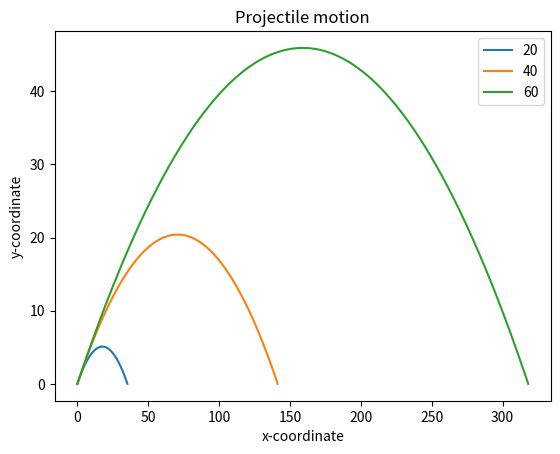

Source code (Python):
from matplotlib import pyplot as plt
import math

def drawGraph(x, y):
    plt.plot(x,y)
    plt.xlabel('x-coordinate')
    plt.ylabel('y-coordinate')
    plt.title('Projectile motion')
    
    
def myRange(start, end, interval):
    num = []
    while start<end:
        num.append(start)
        start += interval
        
    return num

def drawProjectile(u, theta):
    theta = math.radians(theta)
    g = 9.8
    
    #time
    t = 2 * u * math.sin(theta)/g
    print(t)
    
    
    #interval
    intervals = myRange(0, t, 0.001)
    
    #list of x and y 
    x =[]
    y = []
    
    
    for t in intervals:
        x.append(u*math.cos(theta) * t)
        y.append(u*math.sin(theta)*t - 0.5*g*t*t)
        
    drawGraph(x,y)
    

# if __name__ == '__main__':
#     try:
#         u = float(input("Enter the initial Velocity: "))
#         theta = float(input("enter the value of theta(projection angle): "))
#     except ValueError:
#         print("Invalid Input!!!")
        
#     else:
#         drawProjectile(u, theta)
#         plt.show()

#TODO: comparing trajectory
if __name__ == '__main__':
    uList = [20,40,60]
    
    theta = 30
    for u in uList:
        
        drawProjectile(u, theta)
        
    plt.legend(['20','40','60'])
    plt.show()